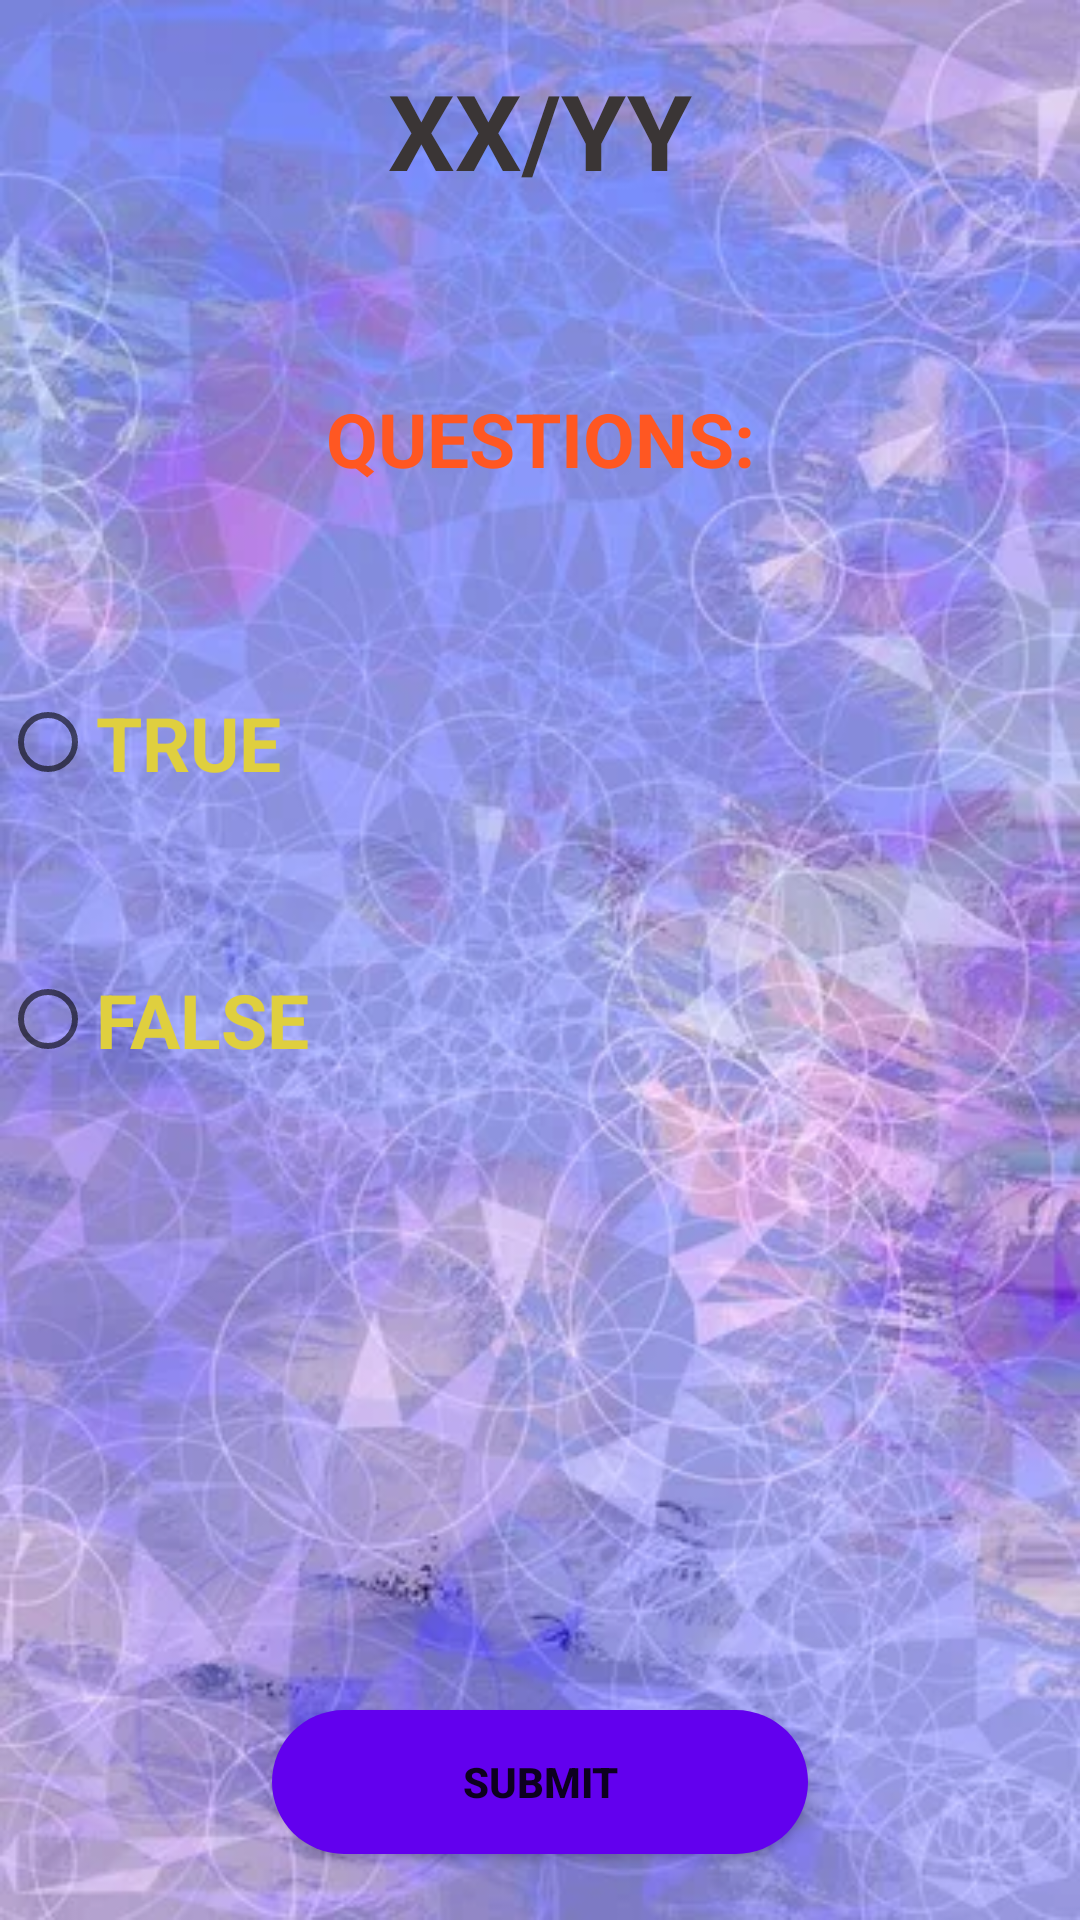

Write the Android layout XML for this screen, with the resource values it uses.
<!-- AndroidManifest.xml: application theme Theme.Splashh -->
<!-- res/layout/activity_truefalse.xml -->
<?xml version="1.0" encoding="utf-8"?>
<LinearLayout xmlns:android="http://schemas.android.com/apk/res/android"
    xmlns:app="http://schemas.android.com/apk/res-auto"
    xmlns:tools="http://schemas.android.com/tools"
    android:layout_width="match_parent"
    android:layout_height="match_parent"
    android:background="@drawable/tgf"
    android:orientation="vertical"
    android:weightSum="7"
    tools:context=".truefalse">
<LinearLayout
    android:layout_width="match_parent"
    android:layout_height="0dp"
    android:layout_weight="1"
    android:orientation="horizontal">
    <TextView
        android:id="@+id/textView12"
        android:layout_width="wrap_content"
        android:layout_height="match_parent"
        android:layout_weight="1"
        android:paddingTop="20dp"
        android:text="XX/"
        android:textAlignment="viewEnd"
        android:textColor="#3A3535"
        android:textSize="35sp"
        android:textStyle="bold" />
    <TextView
        android:id="@+id/textView13"
        android:layout_width="wrap_content"
        android:layout_height="match_parent"
        android:layout_weight="1"
        android:paddingTop="20dp"
        android:text="YY"
        android:textColor="#3A3535"
        android:textSize="35sp"
        android:textStyle="bold" />
</LinearLayout>

<LinearLayout
android:layout_width="match_parent"
android:layout_height="0dp"
android:layout_weight="5"
android:orientation="vertical">

<TextView
    android:id="@+id/textView14"
    android:layout_width="match_parent"
    android:layout_height="70dp"
    android:layout_weight="2"
    android:height="0dp"
    android:gravity="center"
    android:text="QUESTIONS:"
    android:textColor="#FF5722"
    android:textSize="25sp"
    android:textStyle="bold" />

<RadioGroup
    android:layout_width="match_parent"
    android:layout_height="287dp"
    android:layout_weight="3"
    android:weightSum="3">

    <RadioButton
        android:id="@+id/radioButton7"
        android:layout_width="match_parent"
        android:layout_height="0dp"
        android:layout_weight="0.8"
        android:text="TRUE"
        android:textColor="#DFCF3F"
        android:textSize="25sp"
        android:textStyle="bold" />
    <RadioButton
        android:id="@+id/radioButton8"
        android:layout_width="match_parent"
        android:layout_height="0dp"
        android:layout_weight="0.8"
        android:text="FALSE"
        android:textColor="#DFCF3F"
        android:textSize="25sp"
        android:textStyle="bold" />
</RadioGroup>
</LinearLayout>

<LinearLayout
android:layout_width="match_parent"
android:layout_height="0dp"
android:layout_weight="1"
android:orientation="horizontal">
    <ImageView
        android:id="@+id/imageView2"
        android:layout_width="wrap_content"
        android:layout_height="wrap_content"
        android:layout_weight="1"
        android:layout_gravity="center"
        app:srcCompat="@drawable/lftarrow" />

    <Button
        android:id="@+id/button"
        android:layout_width="wrap_content"
        android:layout_height="wrap_content"
        android:layout_weight="1"
        android:layout_gravity="center"
        android:textStyle="bold"
        android:background="@drawable/circle"
        android:text="Submit" />

    <ImageView
        android:id="@+id/imageView3"
        android:layout_width="wrap_content"
        android:layout_height="wrap_content"
        android:layout_weight="1"
        android:layout_gravity="center"
        app:srcCompat="@drawable/rghtarrow" />
</LinearLayout>
    </LinearLayout>
<!-- resources referenced by this layout -->
<resources>
  <!-- drawable circle (drawable) -->
  <?xml version="1.0" encoding="utf-8"?>
  <shape xmlns:android="http://schemas.android.com/apk/res/android">
  
      <solid android:color="@color/purple_500"/>
      <corners
          android:topLeftRadius="5000dp"
          android:topRightRadius="5000dp"
          android:bottomLeftRadius="5000dp"
          android:bottomRightRadius="5000dp"
          />
  </shape>
  <!-- drawable tgf: jpg bitmap (drawable, 45214 bytes) -->
  <style name="Theme.Splashh" parent="Theme.AppCompat.Light.DarkActionBar">
          
          <item name="colorPrimary">@color/purple_500</item>
          <item name="colorPrimaryDark">@color/purple_700</item>
          <item name="colorAccent">@color/teal_200</item>
          
      </style>
  <!-- not gathered from this repository: default colours our renderer supplied (Android Studio template values) -->
  <color name="purple_500">#FF6200EE</color>
  <color name="purple_700">#FF3700B3</color>
  <color name="teal_200">#FF03DAC5</color>
</resources>
